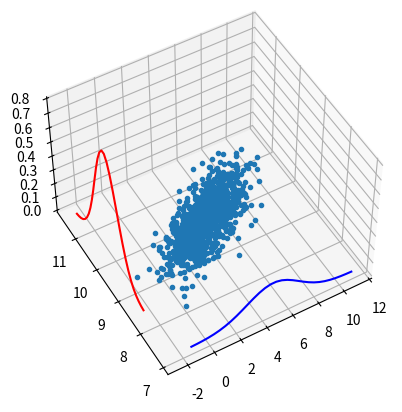

The script that saved this image:
#%%
"""
Created on Feb 11 2019
3D surface of normal samples with marginal distributions
[redacted]
"""
import numpy as np
import matplotlib.pyplot as plt
import scipy.stats as st
from mpl_toolkits import mplot3d

def mainCalculation():
    NoOfPaths = 1000
    
    # Parameters

    mu1    = 5.0
    mu2    = 10.0
    sigma1 = 2.0
    sigma2 = 0.5
    rho    = 0.7
    
    # Generation of random samples

    X = np.random.normal(0.0,1.0,[NoOfPaths,1])
    Y = np.random.normal(0.0,1.0,[NoOfPaths,1])
    X = (X - np.mean(X)) / np.std(X)
    Y = (Y - np.mean(Y)) / np.std(Y)
    
    Y = rho *X + np.sqrt(1.0-rho**2) * Y

    # Adjustment for the mean and variance

    X = sigma1* X + mu1
    Y = sigma2* Y + mu2
    
    # 3D plot

    # First we show the scatter plot with the samples

    plt.figure(1)
    ax = plt.axes(projection='3d')
    Z = np.zeros([NoOfPaths,1])
    ax.plot3D(np.squeeze(X), np.squeeze(Y), np.squeeze(Z),'.')
        
    # Now we add the marginal densities

    x1=np.linspace(st.norm.ppf(0.001, loc=mu1, scale=sigma1),st.norm.ppf(1.0-0.001, loc=mu1, scale=sigma1),30)
    y1=np.min(Y) - 1.0 + np.zeros([len(x1),1])
    z1=st.norm.pdf(x1,loc=mu1, scale=sigma1)
    ax.plot3D(np.squeeze(x1), np.squeeze(y1), np.squeeze(z1), 'blue')
    
    x2=np.linspace(st.norm.ppf(0.001, loc=mu2, scale=sigma2),st.norm.ppf(1.0-0.001, loc=mu2, scale=sigma2),30)
    y2=np.min(X) - 1.0 + np.zeros([len(x2),1])
    z2=st.norm.pdf(x2,loc=mu2, scale=sigma2)
    ax.plot3D(np.squeeze(y2), np.squeeze(x2), np.squeeze(z2), 'red')
    
    ax.view_init(50, -120)
mainCalculation()
